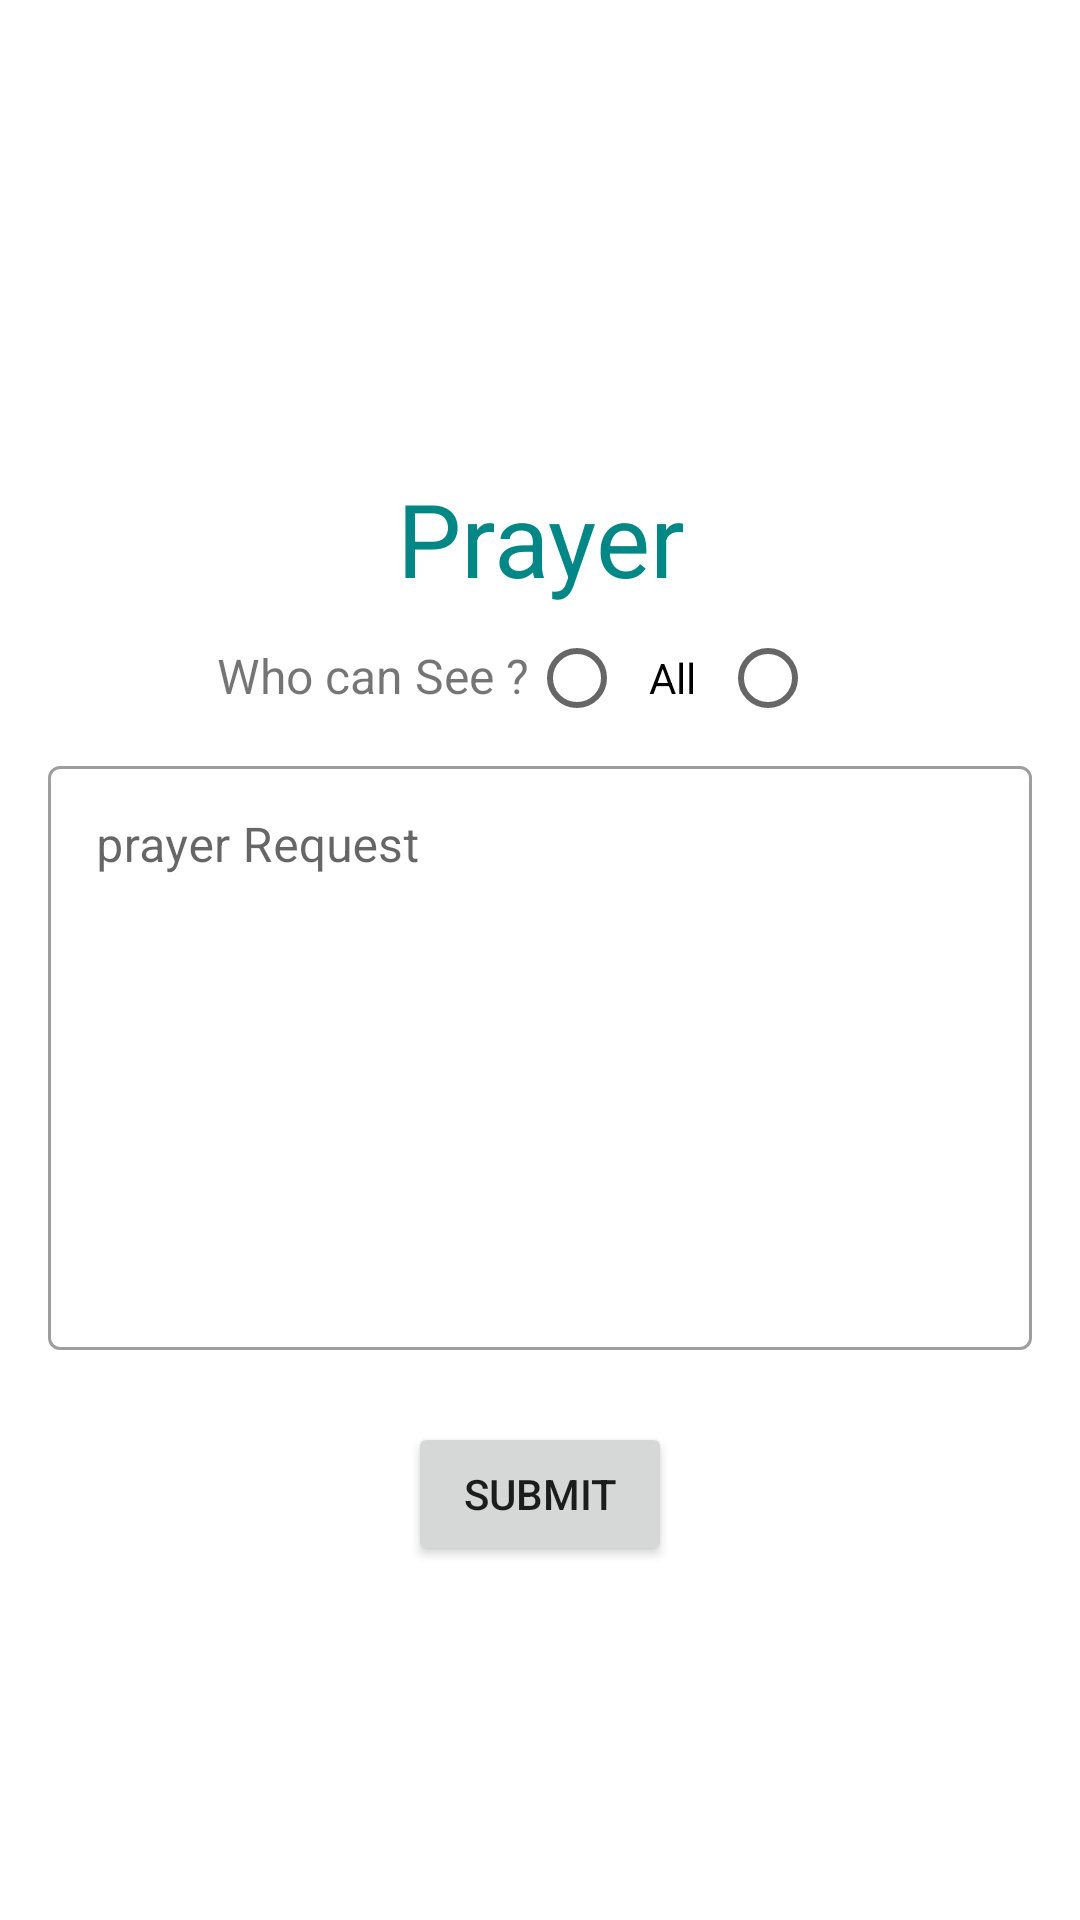

This screen was rendered from an Android layout file. Write that file and the resources it references.
<!-- AndroidManifest.xml: application theme Theme.GodCentral -->
<!-- res/layout/activity_prayer_add.xml -->
<?xml version="1.0" encoding="utf-8"?>
<androidx.constraintlayout.widget.ConstraintLayout xmlns:android="http://schemas.android.com/apk/res/android"
    xmlns:app="http://schemas.android.com/apk/res-auto"
    xmlns:tools="http://schemas.android.com/tools"
    android:layout_width="match_parent"
    android:layout_height="match_parent"
    tools:context=".PrayerAdd">


    <TextView
        android:id="@+id/textView3"
        android:layout_width="wrap_content"
        android:layout_height="wrap_content"
        android:layout_marginStart="16dp"
        android:layout_marginEnd="16dp"
        android:text="Prayer"
        android:textAlignment="center"
        android:textColor="@color/teal_700"
        android:textSize="34sp"
        app:layout_constraintBottom_toTopOf="@+id/radioGroup"
        app:layout_constraintEnd_toEndOf="parent"
        app:layout_constraintStart_toStartOf="parent" />

    <com.google.android.material.textfield.TextInputLayout
        android:id="@+id/prayertext"
        style="@style/Widget.MaterialComponents.TextInputLayout.OutlinedBox"
        android:layout_width="match_parent"
        android:layout_height="200dp"
        android:layout_marginStart="16dp"
        android:layout_marginTop="250dp"
        android:layout_marginEnd="16dp"
        android:hint="prayer Request"
        app:layout_constraintEnd_toEndOf="parent"
        app:layout_constraintStart_toStartOf="parent"
        app:layout_constraintTop_toTopOf="parent">

        <com.google.android.material.textfield.TextInputEditText
            android:layout_width="match_parent"
            android:layout_height="match_parent"
            android:gravity="start" />
    </com.google.android.material.textfield.TextInputLayout>

    <Button
        android:id="@+id/submmit"
        android:layout_width="wrap_content"
        android:layout_height="wrap_content"
        android:layout_marginTop="24dp"
        android:text="submit"
        app:layout_constraintEnd_toEndOf="@+id/prayertext"
        app:layout_constraintStart_toStartOf="@+id/prayertext"
        app:layout_constraintTop_toBottomOf="@+id/prayertext" />

    <RadioGroup
        android:id="@+id/radioGroup"
        android:layout_width="wrap_content"
        android:layout_height="wrap_content"
        android:orientation="horizontal"
        app:layout_constraintBottom_toTopOf="@+id/prayertext"
        app:layout_constraintEnd_toEndOf="@+id/prayertext"
        app:layout_constraintStart_toStartOf="@+id/prayertext">

        <TextView
            android:id="@+id/textView4"
            android:layout_width="wrap_content"
            android:layout_height="wrap_content"
            android:text="Who can See ?"
            android:textSize="16sp" />

        <RadioButton
            android:id="@+id/All"
            android:layout_width="match_parent"
            android:layout_height="wrap_content"
            android:padding="8dp"
            android:text="All" />

        <RadioButton
            android:id="@+id/gender"
            android:layout_width="match_parent"
            android:layout_height="wrap_content"
            android:padding="8dp" />
    </RadioGroup>

</androidx.constraintlayout.widget.ConstraintLayout>
<!-- resources referenced by this layout -->
<resources>
  <color name="teal_700">#FF018786</color>
  <style name="Theme.GodCentral" parent="Theme.MaterialComponents.Light.NoActionBar">
          
          <item name="colorPrimary">@color/purple_500</item>
          <item name="colorPrimaryVariant">@color/purple_700</item>
          <item name="colorOnPrimary">@color/white</item>
          
          <item name="colorSecondary">@color/teal_200</item>
          <item name="colorSecondaryVariant">@color/teal_700</item>
          <item name="colorOnSecondary">@color/black</item>
          
          <item name="android:statusBarColor" tools:targetApi="l">@color/blue</item>
          
      </style>
  <color name="purple_500">#FF6200EE</color>
  <color name="purple_700">#FF3700B3</color>
  <color name="white">#FFFFFFFF</color>
  <color name="teal_200">#FF03DAC5</color>
  <color name="black">#FF000000</color>
  <color name="blue">#5271ff</color>
</resources>
